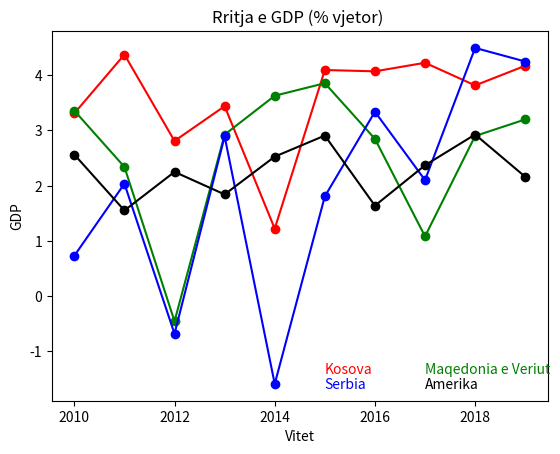

The matplotlib source for this figure: (Note: this script raises an exception after producing the figure.)
from matplotlib import pyplot as plt
years = [2010,2011,2012,2013,2014,2015,2016,2017,2018,2019] #vendos vitet
kosovo_gdp = [3.31,4.375,2.81,3.44,1.222,4.095,4.071,4.226,3.816,4.172] #vendos gdp per secilin shtet
north_macedonia_gdp = [3.359,2.34,-0.456,2.925,3.629,3.856,2.848,1.082,2.9,3.2]
serbia_gdp = [0.731,2.036,-0.682,2.893,-1.59,1.806,3.339,2.101,4.495,4.249]
united_states_gdp = [2.564,1.551,2.25,1.842,2.526,2.908,1.638,2.37,2.927,2.161]
plt.plot(years,kosovo_gdp, color='red', marker='o', linestyle='solid') #vizualizo
plt.plot(years,north_macedonia_gdp, color='green', marker='o', linestyle='solid')
plt.plot(years,serbia_gdp, color='blue', marker='o', linestyle='solid')
plt.plot(years,united_states_gdp, color='black', marker='o', linestyle='solid')


plt.text(2015,-1.4,"Kosova", color='red') #shkruaj tekstin
plt.text(2017,-1.4,"Maqedonia e Veriut", color='green')
plt.text(2015,-1.67,"Serbia", color='blue')
plt.text(2017,-1.67,"Amerika", color='black')

plt.title('Rritja e GDP (% vjetor) ') #shkruaj titullin
plt.ylabel('GDP')
plt.xlabel('Vitet')
plt.show()


I.P
